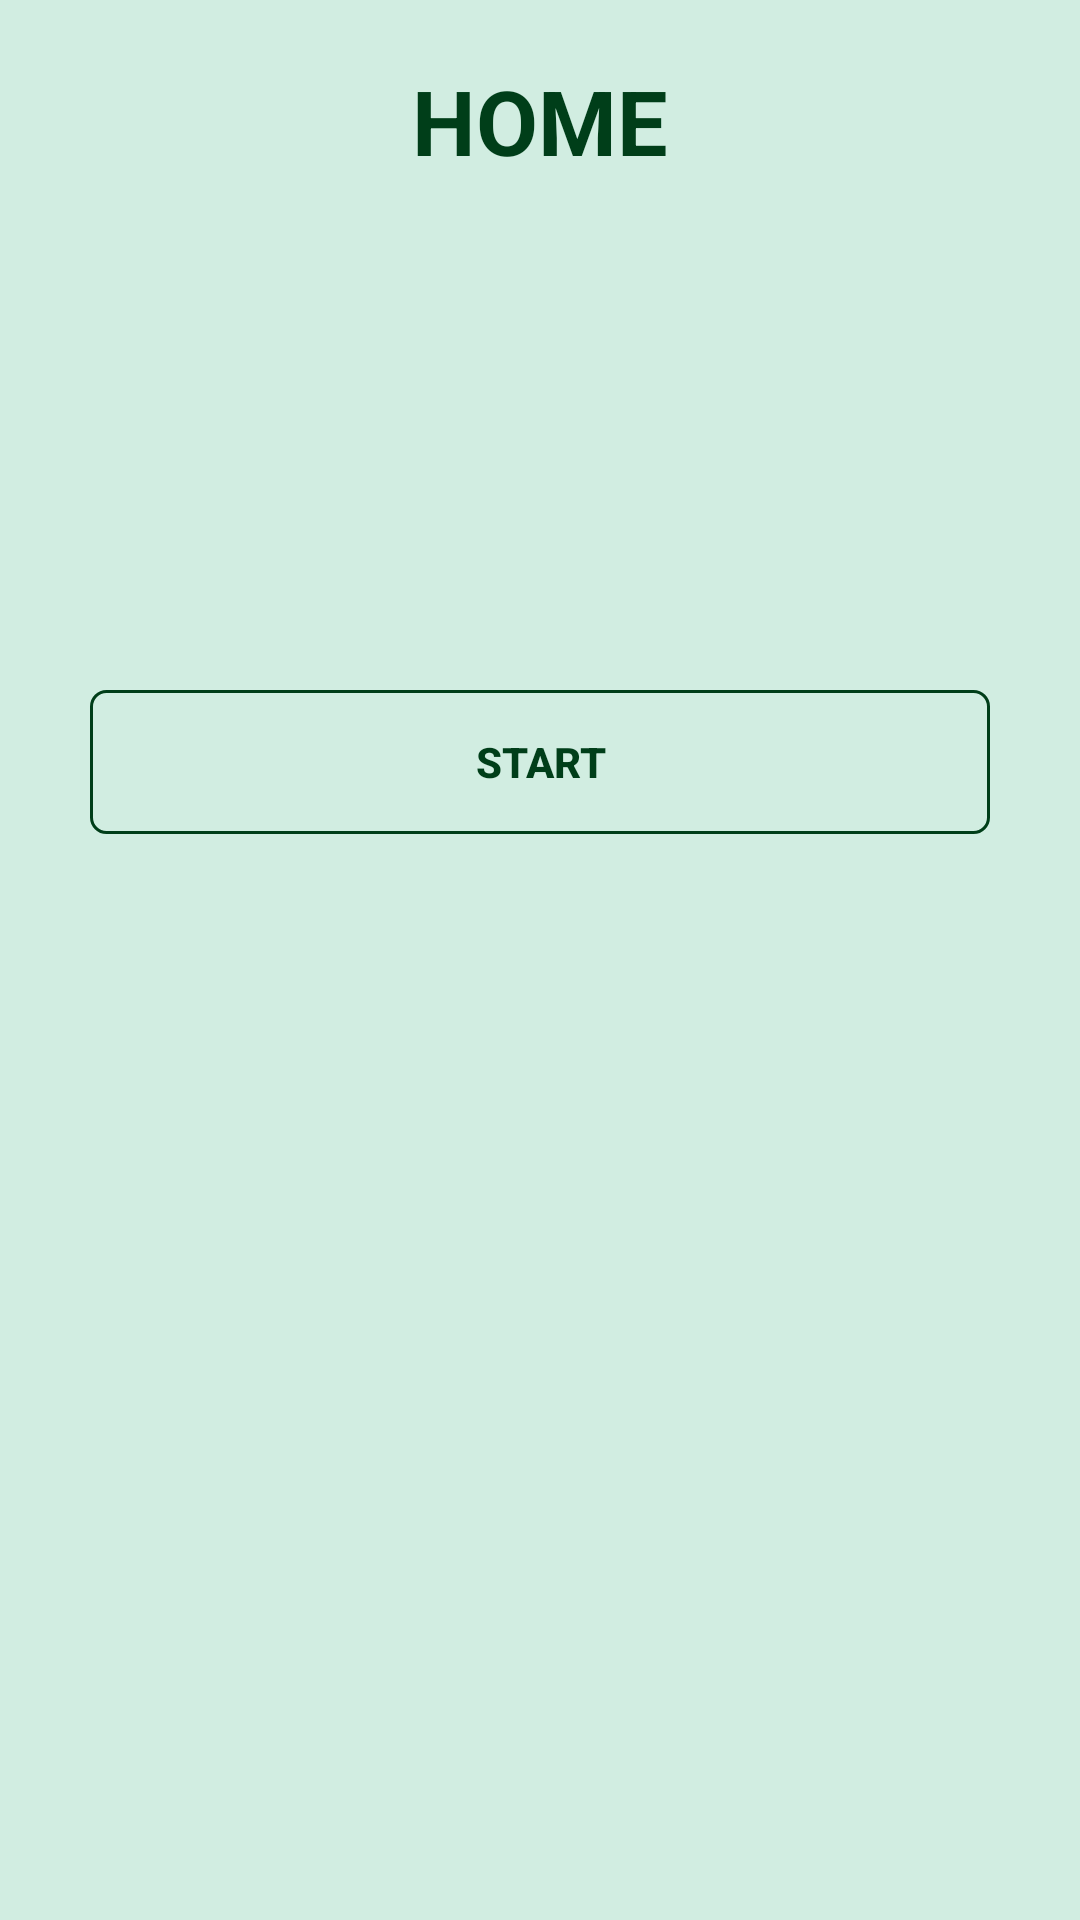

Produce the Android XML layout that renders to this screen, including the resource entries it uses.
<!-- AndroidManifest.xml: application theme AppTheme -->
<!-- res/layout/fragment_home.xml -->
<?xml version="1.0" encoding="utf-8"?>
<RelativeLayout
    xmlns:android="http://schemas.android.com/apk/res/android" android:layout_width="match_parent"
    android:layout_height="match_parent"
    android:background="@color/SwansDown">

    <TextView
        android:layout_width="wrap_content"
        android:layout_height="wrap_content"
        android:text="@string/title_home"
        android:id="@+id/Title"
        android:layout_margin="20dp"
        style="@style/title" />


    <ImageView
        android:layout_width="wrap_content"
        android:layout_height="wrap_content"
        android:layout_centerHorizontal="true"
        android:layout_below="@+id/title"
        android:layout_marginTop="180dp"
        android:id="@+id/app_logo"
        android:src="@drawable/logo"/>

    <Button
        android:layout_width="300dp"
        android:layout_height="wrap_content"
        android:background="@drawable/button"
        android:textStyle="bold"
        android:text="Start"
        android:textColor="@drawable/button_text"
        android:layout_below="@+id/app_logo"
        android:layout_centerHorizontal="true"
        android:layout_marginTop="50dp"
        android:onClick="goMain"/>
</RelativeLayout>
<!-- resources referenced by this layout -->
<resources>
  <color name="SwansDown">#D1EDE1</color>
  <!-- drawable button (drawable) -->
  <?xml version="1.0" encoding="utf-8"?>
  <selector xmlns:android="http://schemas.android.com/apk/res/android">
      <item android:state_pressed="true">
          <shape android:shape="rectangle">
              <corners android:radius="5dp"/>
              <stroke android:color="@color/Larchmere" android:width="1dip"/>
          </shape>
      </item>
      <item android:state_enabled="true">
          <shape android:shape="rectangle" >
              <corners android:radius="5dp"/>
              <stroke android:color="@color/Kaitoke" android:width="1dip" />
          </shape>
      </item>
  
      <item android:state_enabled="false">
          <shape android:shape="rectangle">
              <corners android:radius="5dp"/>
              <stroke android:color="@color/Obserbatory" android:width="1dip"/>
          </shape>
      </item>
  </selector>
  <!-- drawable button_text (drawable) -->
  <?xml version="1.0" encoding="utf-8"?>
  <selector xmlns:android="http://schemas.android.com/apk/res/android">
      <item
          android:state_pressed="true"
          android:color="@color/Larchmere" /> 
      <item
          android:color="@color/Kaitoke" /> 
  </selector>
  <string name="title_home">HOME</string>
  <style name="title">
          <item name="android:textColor">@color/Kaitoke</item>
          <item name="android:textStyle">bold</item>
          <item name="android:textSize">30dp</item>
          <item name="android:layout_centerHorizontal">true</item>
      </style>
  <style name="AppTheme" parent="Theme.AppCompat.NoActionBar">
      </style>
  <color name="Larchmere">#7BC5AE</color>
  <color name="Kaitoke">#003E19</color>
  <color name="Obserbatory">#028C6A</color>
</resources>
